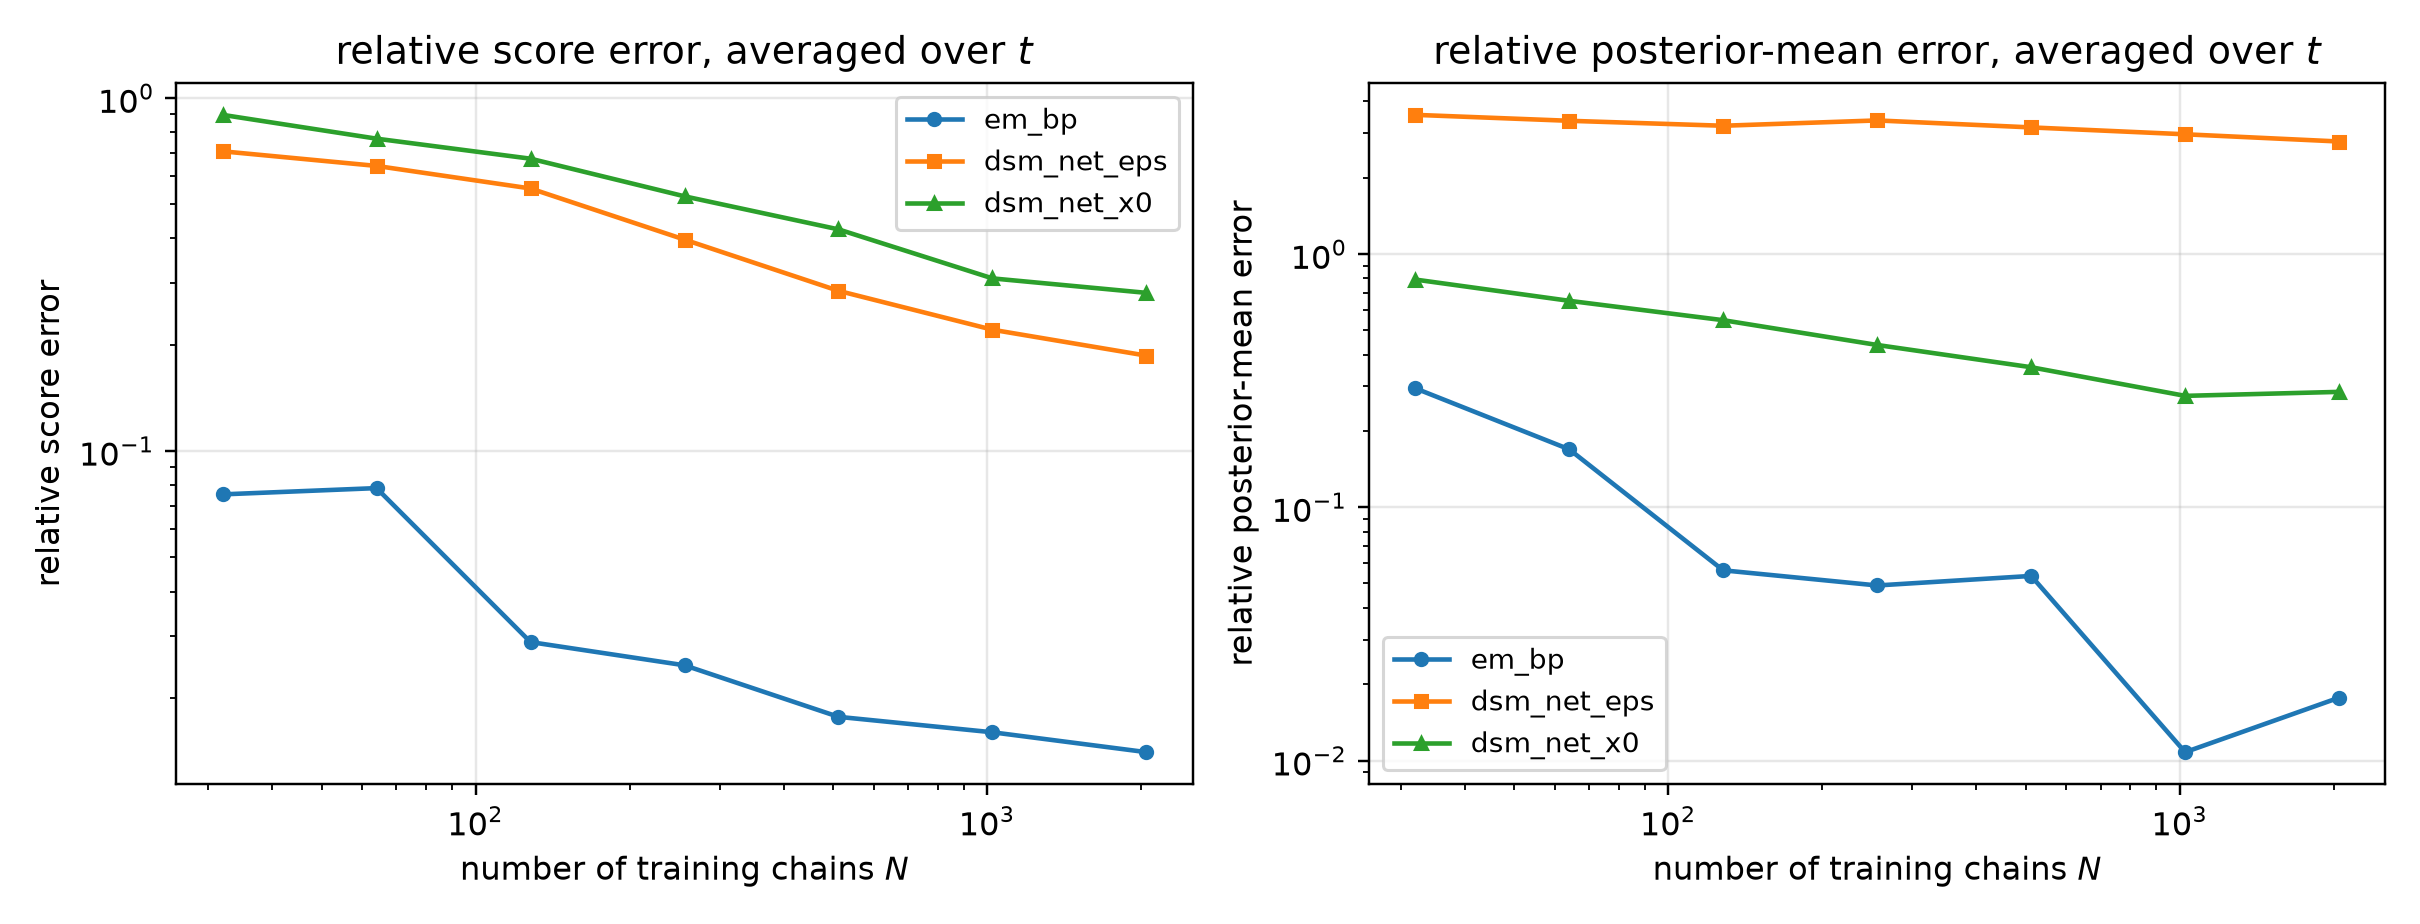

The data file committed next to this chart (first rows):
n_chains, method, t, mean_rel_l2, score_rel_l2, mean_mse, identity_residual
32, em_bp, 0.05, 0.03547, 0.176, 0.00117, 1.9286909266456136e-15
32, dsm_net_eps, 0.05, 0.3689, 1.831, 0.1266, 1.9853290932899727e-16
32, dsm_net_x0, 0.05, 0.6125, 3.04, 0.3489, 1.521247049032038e-16
32, em_bp, 0.0725, 0.03976, 0.1471, 0.001449, 1.798432995698185e-15
32, dsm_net_eps, 0.0725, 0.425, 1.572, 0.1656, 1.8346425541842003e-16
32, dsm_net_x0, 0.0725, 0.6092, 2.254, 0.3403, 1.67889497034805e-16
32, em_bp, 0.1053, 0.04374, 0.1198, 0.001688, 1.641493727679076e-15
32, dsm_net_eps, 0.1053, 0.468, 1.282, 0.1932, 1.9449335746687454e-16
32, dsm_net_x0, 0.1053, 0.6038, 1.654, 0.3216, 1.9096084146927917e-16
32, em_bp, 0.1527, 0.04766, 0.09734, 0.001943, 1.600768504063676e-15
32, dsm_net_eps, 0.1527, 0.484, 0.9886, 0.2004, 1.8559746918553902e-16
32, dsm_net_x0, 0.1527, 0.5988, 1.223, 0.3067, 1.8267419001683752e-16
32, em_bp, 0.2216, 0.05484, 0.0828, 0.002477, 1.5622654842181878e-15
32, dsm_net_eps, 0.2216, 0.4996, 0.7543, 0.2056, 1.957346088294798e-16
32, dsm_net_x0, 0.2216, 0.5952, 0.8988, 0.2919, 2.0081364843781176e-16
32, em_bp, 0.3215, 0.05986, 0.06564, 0.002753, 1.7894568359009496e-15
32, dsm_net_eps, 0.3215, 0.502, 0.5504, 0.1936, 2.239172855021211e-16
32, dsm_net_x0, 0.3215, 0.5818, 0.6379, 0.2601, 2.2534772893007335e-16
32, em_bp, 0.4665, 0.07202, 0.05358, 0.003446, 1.927677326957187e-15
32, dsm_net_eps, 0.4665, 0.5423, 0.4034, 0.1954, 2.600907319341651e-16
32, dsm_net_x0, 0.4665, 0.5947, 0.4424, 0.2349, 2.7689509183499526e-16
32, em_bp, 0.6769, 0.0996, 0.04635, 0.005455, 2.1387899351824866e-15
32, dsm_net_eps, 0.6769, 0.6474, 0.3013, 0.2305, 3.111279334832956e-16
32, dsm_net_x0, 0.6769, 0.6077, 0.2828, 0.2031, 3.708021821262743e-16
32, em_bp, 0.9821, 0.1557, 0.04256, 0.01003, 2.2952368191539447e-15
32, dsm_net_eps, 0.9821, 0.8852, 0.2419, 0.324, 3.6699836980643093e-16
32, dsm_net_x0, 0.9821, 0.6357, 0.1737, 0.1671, 5.75964841750637e-16
32, em_bp, 1.425, 0.3038, 0.03711, 0.02108, 2.5711741592661534e-15
32, dsm_net_eps, 1.425, 1.584, 0.1936, 0.5734, 4.326025847863365e-16
32, dsm_net_x0, 1.425, 0.7331, 0.08956, 0.1228, 1.0609902689922484e-15
32, em_bp, 2.068, 0.7466, 0.02509, 0.03775, 3.822008903490897e-15
32, dsm_net_eps, 2.068, 5.151, 0.1731, 1.797, 4.888302777485191e-16
32, dsm_net_x0, 2.068, 1.127, 0.03789, 0.08606, 2.470288725796907e-15
32, em_bp, 3.0, 1.88, 0.01096, 0.04806, 8.722626568168101e-15
32, dsm_net_eps, 3.0, 30.94, 0.1803, 13.02, 4.687474605113845e-16
32, dsm_net_x0, 3.0, 2.208, 0.01287, 0.06633, 7.403052982674274e-15
64, em_bp, 0.05, 0.0404, 0.2005, 0.001518, 1.716880185495237e-15
64, dsm_net_eps, 0.05, 0.3375, 1.675, 0.1059, 2.0902054455484544e-16
64, dsm_net_x0, 0.05, 0.5378, 2.669, 0.2689, 1.6244678685220463e-16
64, em_bp, 0.0725, 0.04728, 0.1749, 0.00205, 1.4851804077847527e-15
64, dsm_net_eps, 0.0725, 0.3878, 1.435, 0.1379, 1.9743679551520047e-16
64, dsm_net_x0, 0.0725, 0.5268, 1.949, 0.2545, 1.7489803561753427e-16
64, em_bp, 0.1053, 0.05185, 0.142, 0.002371, 1.393827498319533e-15
64, dsm_net_eps, 0.1053, 0.4278, 1.172, 0.1614, 2.042291463645214e-16
64, dsm_net_x0, 0.1053, 0.5194, 1.422, 0.2379, 1.992470561180249e-16
64, em_bp, 0.1527, 0.05695, 0.1163, 0.002774, 1.3749615933941567e-15
64, dsm_net_eps, 0.1527, 0.4443, 0.9075, 0.1688, 1.9931659048279086e-16
64, dsm_net_x0, 0.1527, 0.509, 1.04, 0.2216, 2.0162037918283449e-16
64, em_bp, 0.2216, 0.06247, 0.09433, 0.003215, 1.4148138188458702e-15
64, dsm_net_eps, 0.2216, 0.4394, 0.6635, 0.159, 2.1390684088408441e-16
64, dsm_net_x0, 0.2216, 0.4996, 0.7543, 0.2056, 2.213402197587046e-16
64, em_bp, 0.3215, 0.06158, 0.06752, 0.002913, 1.6982759234204303e-15
64, dsm_net_eps, 0.3215, 0.4381, 0.4803, 0.1474, 2.4502110809146846e-16
64, dsm_net_x0, 0.3215, 0.4827, 0.5293, 0.179, 2.5858706977339715e-16
64, em_bp, 0.4665, 0.06761, 0.0503, 0.003037, 2.1196655166003546e-15
64, dsm_net_eps, 0.4665, 0.4806, 0.3576, 0.1535, 2.9093098652237434e-16
64, dsm_net_x0, 0.4665, 0.4816, 0.3583, 0.1541, 3.1795006596844884e-16
64, em_bp, 0.6769, 0.07039, 0.03276, 0.002725, 3.0731327120964525e-15
64, dsm_net_eps, 0.6769, 0.5791, 0.2695, 0.1844, 3.4568910831601765e-16
64, dsm_net_x0, 0.6769, 0.4873, 0.2268, 0.1306, 4.706024302335377e-16
... 192 more rows
